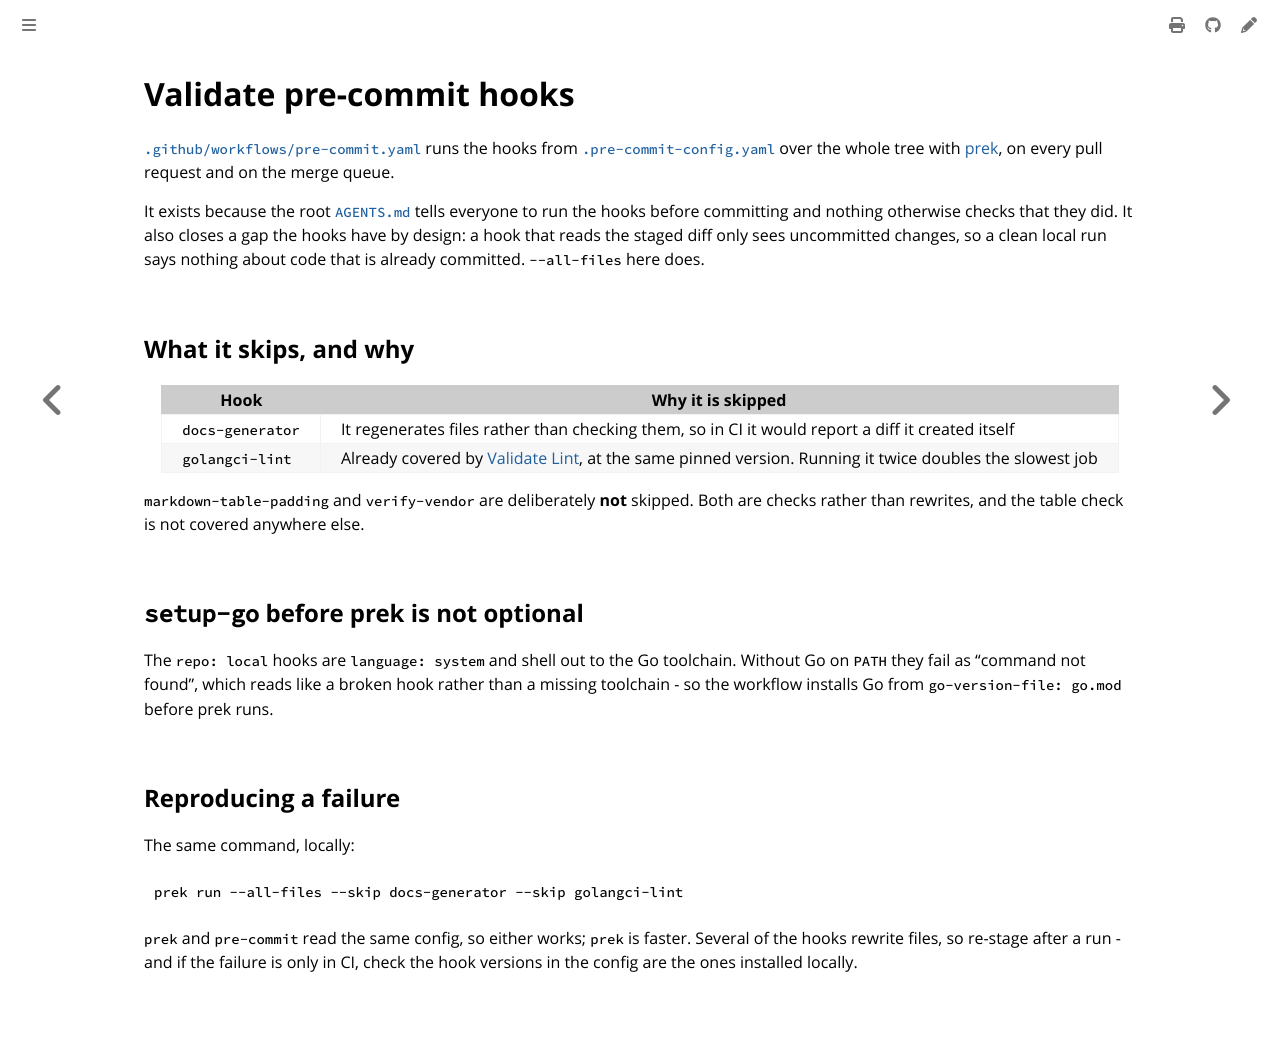

repository: colonel-byte/template · page: workflows/pre-commit.html · generator: mdbook

# Validate pre-commit hooks

[`.github/workflows/pre-commit.yaml`](https://github.com/OWNER/REPO/blob/main/.github/workflows/pre-commit.yaml) runs the hooks from [`.pre-commit-config.yaml`](https://github.com/OWNER/REPO/blob/main/.pre-commit-config.yaml) over the whole tree with [prek](https://github.com/j178/prek), on every pull request and on the merge queue.

It exists because the root [`AGENTS.md`](../AGENTS.md) tells everyone to run the hooks before committing and nothing otherwise checks that they did. It also closes a gap the hooks have by design: a hook that reads the staged diff only sees uncommitted changes, so a clean local run says nothing about code that is already committed. `--all-files` here does.

## What it skips, and why

| Hook             | Why it is skipped                                                                                                      |
| ---------------- | ---------------------------------------------------------------------------------------------------------------------- |
| `docs-generator` | It regenerates files rather than checking them, so in CI it would report a diff it created itself                      |
| `golangci-lint`  | Already covered by [Validate Lint](scan-lint.md), at the same pinned version. Running it twice doubles the slowest job |

`markdown-table-padding` and `verify-vendor` are deliberately **not** skipped. Both are checks rather than rewrites, and the table check is not covered anywhere else.

## `setup-go` before prek is not optional

The `repo: local` hooks are `language: system` and shell out to the Go toolchain. Without Go on `PATH` they fail as "command not found", which reads like a broken hook rather than a missing toolchain - so the workflow installs Go from `go-version-file: go.mod` before prek runs.

## Reproducing a failure

The same command, locally:

```sh
prek run --all-files --skip docs-generator --skip golangci-lint
```

`prek` and `pre-commit` read the same config, so either works; `prek` is faster. Several of the hooks rewrite files, so re-stage after a run - and if the failure is only in CI, check the hook versions in the config are the ones installed locally.
